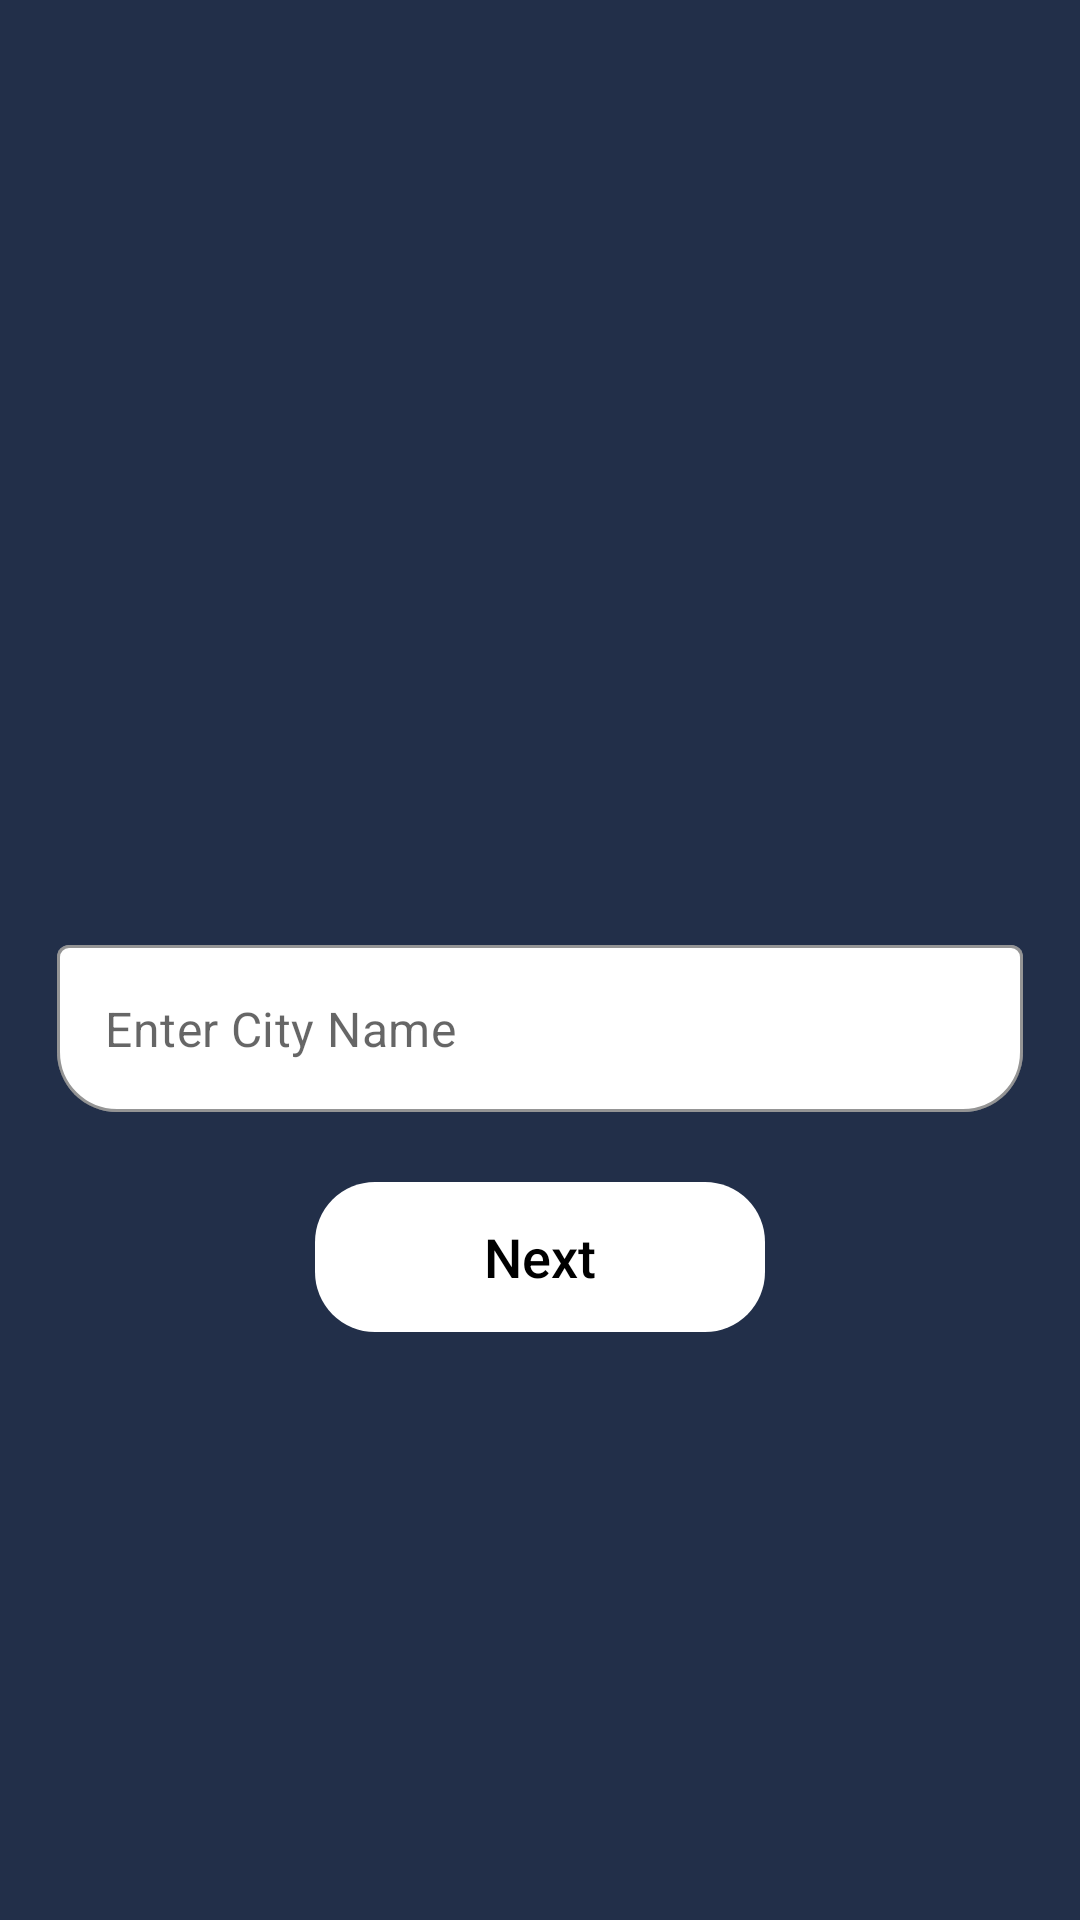

Reconstruct the res/layout file that produces this screen, plus the resources it refers to.
<!-- AndroidManifest.xml: application theme Theme.CityInformation -->
<!-- res/layout/activity_write_city.xml -->
<?xml version="1.0" encoding="utf-8"?>
<LinearLayout
    xmlns:android="http://schemas.android.com/apk/res/android"
    xmlns:app="http://schemas.android.com/apk/res-auto"
    xmlns:tools="http://schemas.android.com/tools"
    android:layout_width="match_parent"
    android:layout_height="match_parent"
    android:background="@color/back"
    tools:context=".Admin.WriteCity">
    <LinearLayout
        android:id="@+id/layoute"
        android:layout_width="match_parent"
        android:orientation="vertical"
        android:padding="10dp"
        android:gravity="center"
        android:layout_height="match_parent">
        <ImageView
            android:id="@+id/cityimage"
            android:src="@drawable/addphoto"
            android:layout_gravity="center"
            android:layout_width="100dp"
            android:layout_marginBottom="10dp"
            android:layout_height="100dp"
            tools:ignore="ContentDescription" />
        <Spinner
            android:visibility="gone"
            android:id="@+id/cityspinner"
            android:background="@drawable/curve"
            android:backgroundTint="@color/white"
            android:layout_width="match_parent"
            android:layout_height="50dp"/>
        <com.google.android.material.textfield.TextInputLayout
    style="@style/viewpart"
            >
            <EditText
                android:id="@+id/city"
                android:hint="Enter City Name"
                android:layout_marginTop="10dp"
                android:textColor="@color/black"
                android:backgroundTint="@color/white"
                android:layout_width="match_parent"
                android:layout_height="wrap_content"
                tools:ignore="Autofill,HardcodedText,TextFields" />

        </com.google.android.material.textfield.TextInputLayout>

<androidx.appcompat.widget.AppCompatButton
    style="@style/btn"
    android:text="Next"
    android:layout_marginTop="10dp"
    android:id="@+id/next2"
    tools:ignore="HardcodedText" />
    </LinearLayout>

</LinearLayout>
<!-- resources referenced by this layout -->
<resources>
  <color name="back">#222F49</color>
  <color name="black">#FF000000</color>
  <color name="white">#FFFFFFFF</color>
  <!-- drawable curve (drawable) -->
  <?xml version="1.0" encoding="utf-8"?>
  
  <shape
      android:shape="rectangle"
      xmlns:android="http://schemas.android.com/apk/res/android">
  <corners android:radius="9dp"/>
  </shape>
  <style name="btn">
          <item name="android:layout_width">150dp</item>
          <item name="android:layout_marginTop">50dp</item>
          <item name="android:layout_gravity">center</item>
          <item name="android:textSize">18sp</item>
          <item name="android:textAllCaps">false</item>
  
          <item name="android:backgroundTint">@color/white</item>
          <item name="android:background">@drawable/purvecurve</item>
          <item name="android:textColor">@color/black</item>
          <item name="android:layout_height">50dp</item>
      </style>
  <style name="viewpart" parent="@style/Widget.MaterialComponents.TextInputLayout.OutlinedBox">
          <item name="android:layout_width">match_parent</item>
          <item name="hintAnimationEnabled">false</item>
          <item name="hintEnabled">false</item>
          <item name="android:layout_height">60dp</item>
          <item name="boxCornerRadiusBottomStart">20sp</item>
          <item name="boxCornerRadiusBottomEnd">20sp</item>
          <item name="boxBackgroundColor">@color/white</item>
          <item name="boxStrokeColor">@color/white</item>
          <item name="android:layout_margin">9dp</item>
      </style>
  <style name="Theme.CityInformation" parent="Theme.MaterialComponents.DayNight.NoActionBar">
          
          <item name="colorPrimary">@color/back</item>
          <item name="colorPrimaryVariant">@color/back</item>
          <item name="colorOnPrimary">@color/white</item>
          
          <item name="colorSecondary">@color/teal_200</item>
          <item name="colorSecondaryVariant">@color/teal_700</item>
          <item name="colorOnSecondary">@color/black</item>
          
          <item name="android:statusBarColor">@color/back</item>
          
          <item name="android:textColor">@color/black</item>
          <item name="android:navigationBarColor">@color/back</item>
      </style>
  <!-- drawable purvecurve (drawable) -->
  <?xml version="1.0" encoding="utf-8"?>
  
  <shape
  android:shape="rectangle"
      xmlns:android="http://schemas.android.com/apk/res/android">
  <corners android:radius="20sp"/>
  </shape>
  <color name="teal_200">#FF03DAC5</color>
  <color name="teal_700">#FF018786</color>
</resources>
